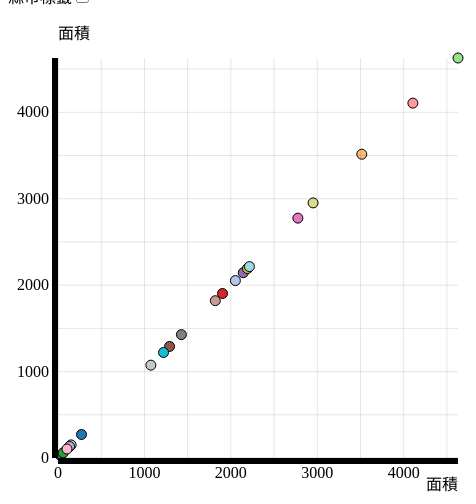
D3 v3 page, settled after 360 driven frames (6 s of simulated time); the page loaded 1 data file(s).


// ── script.js
d3.csv('data.csv',function (data) {
// CSV section
  //console.log(data,function (d) { return d['面積'] })
  var body = d3.select('body')
  var selectData = [ { "text" : "7-11店數" },
                     { "text" : "OK店數" },
                     { "text" : "全家店數" },
                     { "text" : "全聯店數" },
                     { "text" : "萊爾富店數" },
                     { "text" : "便利商店合計店數" },
                     { "text" : "人口" },
                     { "text" : "面積" },
                     { "text" : "便利商店平均服務人數" },
                     { "text" : "每平方公里有多少家便利商店" },
                     { "text" : "200公尺內可以遇到幾家店" },
                   ]

  // Select X-axis Variable
  var span = body.append('span')
    .text('X軸 ')
  var yInput = body.append('select')
      .attr('id','xSelect')
      .on('change',xChange)
    .selectAll('option')
      .data(selectData)
      .enter()
    .append('option')
      .attr('value', function (d) { return d.text })
      .text(function (d) { return d.text ;})
  body.append('br')

  // Select Y-axis Variable
  var span = body.append('span')
      .text('Y軸 ')
  var yInput = body.append('select')
      .attr('id','ySelect')
      .on('change',yChange)
    .selectAll('option')
      .data(selectData)
      .enter()
    .append('option')
      .attr('value', function (d) { return d.text })
      .text(function (d) { return d.text ;})
  body.append('br')


  //circle lable visable/visable
  var span = body.append('span')
      .text('縣市標籤')
  var toggle = body.append('input')
      .attr('type','checkbox')
      .attr('id','lableToggle')
  body.append('br')



  // Variables
  var body = d3.select('body')
  var margin = { top: 50, right: 50, bottom: 50, left: 50 }
  var h = 500 - margin.top - margin.bottom
  var w = 500 - margin.left - margin.right
  //var formatPercent = d3.format('.1%')
  var formatPercent = d3.format('')
  // Scales
  var colorScale = d3.scale.category20()
  var xScale = d3.scale.linear()
    .domain([
      d3.min([0,d3.min(data,function (d) { return parseFloat(d['面積'])})]),
      d3.max([0,d3.max(data,function (d) { return parseFloat(d['面積'])})]) 
      ])
    .range([0,w])
  

  var yScale = d3.scale.linear()
    .domain([
      d3.min([0,d3.min(data,function (d) { return parseFloat(d['面積'])})]),
      d3.max([0,d3.max(data,function (d) { return parseFloat(d['面積'])})]) 
      ])
    .range([h,0])
  // SVG
  var svg = body.append('svg')
      .attr('height',h + margin.top + margin.bottom)
      .attr('width',w + margin.left + margin.right)
    .append('g')
      .attr('transform','translate(' + margin.left + ',' + margin.top + ')')
  // X-axis
  var xAxis = d3.svg.axis()
    .scale(xScale)
    .tickFormat(formatPercent)
    .ticks(5)
    .orient('bottom')
  // Y-axis
  var yAxis = d3.svg.axis()
    .scale(yScale)
    .tickFormat(formatPercent)
    .ticks(5)
    .orient('left')
  

  // add the X gridlines
  var axisXGrid = d3.svg.axis()
    .scale(xScale)
    .orient("bottom")
    .ticks(10)
    .tickFormat("")
    .tickSize(-h,0);
  

  // add the Y gridlines
  var axisYGrid = d3.svg.axis()
    .scale(yScale)
    .orient("left")
    .ticks(10)
    .tickFormat("")
    .tickSize(-w,0);

  // Circles
  var circles = svg.selectAll('circle')
      .data(data)
      .enter()
    .append('circle')
      .attr('cx',function (d) { return xScale( parseFloat(d['面積'])) })
      .attr('cy',function (d) { return yScale( parseFloat(d['面積'])) })
      .attr('r','5')
      .attr('stroke','black')
      .attr('stroke-width',1)
      .attr('fill',function (d,i) { return colorScale(i) })
      .on('mouseover', function () {
        d3.select(this)
          .transition()
          .duration(200)
          .attr('r',20)
          .attr('stroke-width',3)
      })
      .on('mouseout', function () {
        d3.select(this)
          .transition()
          .duration(200)
          .attr('r',5)
          .attr('stroke-width',1)
      })
    .append('title') // Tooltip
      .text(function (d) { return d['縣市'] +
                           '\n面積'      + formatPercent( d['面積']) +
                           '\n人口'      + formatPercent( d['人口']) +
                           '\n7-11店數'  + formatPercent( d['7-11店數']) +
                           '\nOK店數'    + formatPercent( d['OK店數']) +
                           '\n全家店數'   + formatPercent( d['全家店數']) +
                           '\n萊爾富店數' + formatPercent( d['萊爾富店數']) +
                           '\n全聯店數'   + formatPercent( d['全聯店數']) +
                           '\n便利商店合計店數'         + formatPercent( d['便利商店合計店數']) +
                           '\n便利商店平均服務人數'      + formatPercent( d['便利商店平均服務人數']) +
                           '\n每平方公里有多少家便利商店' + formatPercent( d['每平方公里有多少家便利商店']) +
                           '\n200公尺內可以遇到幾家店'   + formatPercent( d['200公尺內可以遇到幾家店']) 
                           })
  // Circles Label
  var circleLabels = svg.selectAll('circleLabel')
      .data(data)
      .enter()
    .append('text') // X-axis Label
      //.attr('id','circleLabel')
      .attr('id','circleLabel')
      .attr('x',function (d) { return xScale( parseFloat(d['面積']))+10  })
      .attr('y',function (d) { return yScale( parseFloat(d['面積']))+5 })
      .attr('font-size','small')
      .text(function (d) { return d['縣市'] })
      .style("opacity",0)

  // X-axis
  svg.append('g')
      .attr('class','axis')
      .attr('id','xAxis')
      .attr('transform', 'translate(0,' + h + ')')
      .call(xAxis)
    .append('text') // X-axis Label
      .attr('id','xAxisLabel')
      .attr('y',30)
      .attr('x',w)
      .attr('dy','0.1em')
      .style('text-anchor','end')      
      .text('面積')
  // Y-axis
  svg.append('g')
      .attr('class','axis')
      .attr('id','yAxis')
      .call(yAxis)
    .append('text') // y-axis Label
      .attr('id', 'yAxisLabel')
      .attr('transform','rotate(0)')
      .attr('x',0)
      .attr('y',-30)
      .attr('dy','.71em')
      .style('text-anchor','start')
      .text('面積')
  // X-grid
  svg.append('g')
      .attr('class','grid')
      .attr('id','xGrid')
      .attr('fill','none')
      .attr('stroke','rgba(0,0,0,.1)')
      .attr('transform','translate(0,'+ h +')' )
      .call(axisXGrid)
  // Y-grid
  svg.append('g')
      .attr('class','grid')
      .attr('id','yGrid')
      .attr('fill','none')
      .attr('stroke','rgba(0,0,0,.1)')
      // .attr('transform','translate(0,'+ w +')' )
      .call(axisYGrid)


  d3.select("#lableToggle").on("change",toggleChange);


  function yChange() {
    var value = this.value // get the new y value
    yScale // change the yScale
      .domain([
        d3.min([0,d3.min(data,function (d) { return parseFloat(d[value]) })]),
        d3.max([0,d3.max(data,function (d) { return parseFloat(d[value]) })])
        ])
    yAxis.scale(yScale) // change the yScale
    d3.select('#yAxis') // redraw the yAxis
      .transition().duration(1000)
      .call(yAxis)
    d3.select('#yAxisLabel') // change the yAxisLabel
      .text(value)    
    d3.selectAll('circle') // move the circles
      .transition().duration(1000)
      .delay(function (d,i) { return i*100})
        .attr('cy',function (d) { return yScale(d[value]) })
    d3.select('#yGrid') // redraw the yGrid
        .transition().duration(1000)
        .call(axisYGrid)   
    d3.selectAll('#circleLabel') // move the circlesLable
        .transition().duration(1000)
        .delay(function (d,i) { return i*100})
          .attr('y',function (d) { return yScale( parseFloat(d[value]))+5 })                
  }

  function xChange() {
    var value = this.value // get the new x value
    xScale // change the xScale
      .domain([
        d3.min([0,d3.min(data,function (d) { return parseFloat(d[value]) })]),
        d3.max([0,d3.max(data,function (d) { return parseFloat(d[value]) })])
        ])
    xAxis.scale(xScale) // change the xScale
    d3.select('#xAxis') // redraw the xAxis
      .transition().duration(1000)
      .call(xAxis)
    d3.select('#xAxisLabel') // change the xAxisLabel
      .transition().duration(1000)
      .text(value)
    d3.selectAll('circle') // move the circles
      .transition().duration(1000)
      .delay(function (d,i) { return i*100})
        .attr('cx',function (d) { return xScale(d[value]) })
    d3.select('#xGrid') // redraw the yGrid
      .transition().duration(1000)
      .call(axisXGrid)
    d3.selectAll('#circleLabel') // move the circlesLable
      .transition().duration(1000)
      .delay(function (d,i) { return i*100})
        .attr('x',function (d) { return xScale( parseFloat(d[value]))+10 })        
  }

  function toggleChange() {

    if(d3.select("#lableToggle").property("checked")){
      d3.selectAll("#circleLabel")
      .style("opacity",1)
    } else {
      d3.selectAll("#circleLabel")
      .style("opacity",0)
    }


  }
})

### data: data.csv
縣市, 7-11店數, OK店數, 全家店數, 全聯店數, 萊爾富店數, 便利商店合計店數, 人口, 面積, 便利商店平均服務人數, 每平方公里有多少家便利商店, 200公尺內可以遇到幾家店
連江縣, 11.0, 0, 2.0, 0, 0, 13.0, 13279, 28.8, 1021, 0.4514, 1.193
金門縣, 23.0, 0, 4.0, 2.0, 1.0, 30.0, 140597, 151.7, 4687, 0.1978, 1.103
澎湖縣, 32.0, 0, 9.0, 5.0, 0, 46.0, 105952, 126.9, 2303, 0.3626, 1.416
臺東縣, 60.0, 0, 26.0, 9.0, 0, 95.0, 215261, 3515, 2266, 0.02703, 1.161
嘉義市, 69.0, 3.0, 30.0, 17.0, 9.0, 128.0, 266005, 60.03, 2078, 2.132, 1.396
花蓮縣, 98.0, 0, 33.0, 17.0, 0, 148.0, 324372, 4629, 2192, 0.03198, 1.264
嘉義縣, 100.0, 4.0, 38.0, 16.0, 17.0, 175.0, 499481, 1904, 2854, 0.09193, 1.183
南投縣, 101.0, 15.0, 46.0, 23.0, 13.0, 198.0, 490832, 4106, 2479, 0.04822, 1.212
宜蘭縣, 110.0, 18.0, 57.0, 23.0, 13.0, 221.0, 453087, 2144, 2050, 0.1031, 1.331
基隆市, 84.0, 57.0, 54.0, 20.0, 10.0, 225.0, 367577, 132.8, 1634, 1.695, 1.861
雲林縣, 122.0, 11.0, 52.0, 34.0, 19.0, 238.0, 676873, 1291, 2844, 0.1844, 1.261
苗栗縣, 138.0, 18.0, 67.0, 21.0, 33.0, 277.0, 542590, 1820, 1959, 0.1522, 1.297
屏東縣, 162.0, 8.0, 62.0, 35.0, 28.0, 295.0, 812658, 2776, 2755, 0.1063, 1.218
新竹市, 137.0, 8.0, 75.0, 19.0, 56.0, 295.0, 451412, 104.2, 1530, 2.832, 1.568
新竹縣, 177.0, 35.0, 77.0, 27.0, 54.0, 370.0, 570775, 1428, 1543, 0.2592, 1.482
彰化縣, 232.0, 35.0, 79.0, 54.0, 44.0, 444.0, 1266670, 1074, 2853, 0.4133, 1.282
臺南市, 502.0, 8.0, 170.0, 94.0, 45.0, 819.0, 1874917, 2192, 2289, 0.3737, 1.304
高雄市, 619.0, 45.0, 259.0, 121.0, 104.0, 1148, 2765932, 2952, 2409, 0.3889, 1.529
桃園市, 679.0, 108.0, 286.0, 90.0, 241.0, 1404, 2268807, 1221, 1616, 1.15, 1.642
臺中市, 766.0, 95.0, 441.0, 142.0, 109.0, 1553, 2820787, 2215, 1816, 0.7012, 1.537
臺北市, 858.0, 57.0, 526.0, 129.0, 161.0, 1731, 2602418, 271.8, 1503, 6.369, 2.865
新北市, 1059, 122.0, 778.0, 157.0, 305.0, 2421, 4030954, 2053, 1665, 1.179, 2.326